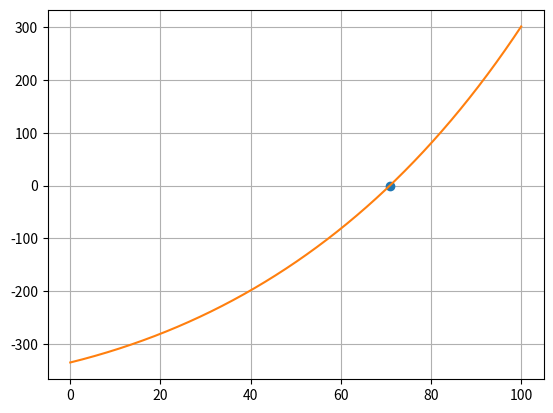

The script that saved this image:
import numpy as np
from scipy import optimize
import matplotlib.pyplot as plt

u=2510
M0=2.8*(10**6)
m=13.3*(10**3)
g=9.81

def f(t):
    return u*np.log(M0/(M0-m*t))-g*t-335


print(optimize.newton(f,0))
t= np.arange(0,100,0.01)
plt.plot(optimize.newton(f,0),0,'o')
plt.plot(t,f(t))
plt.grid()
plt.show()